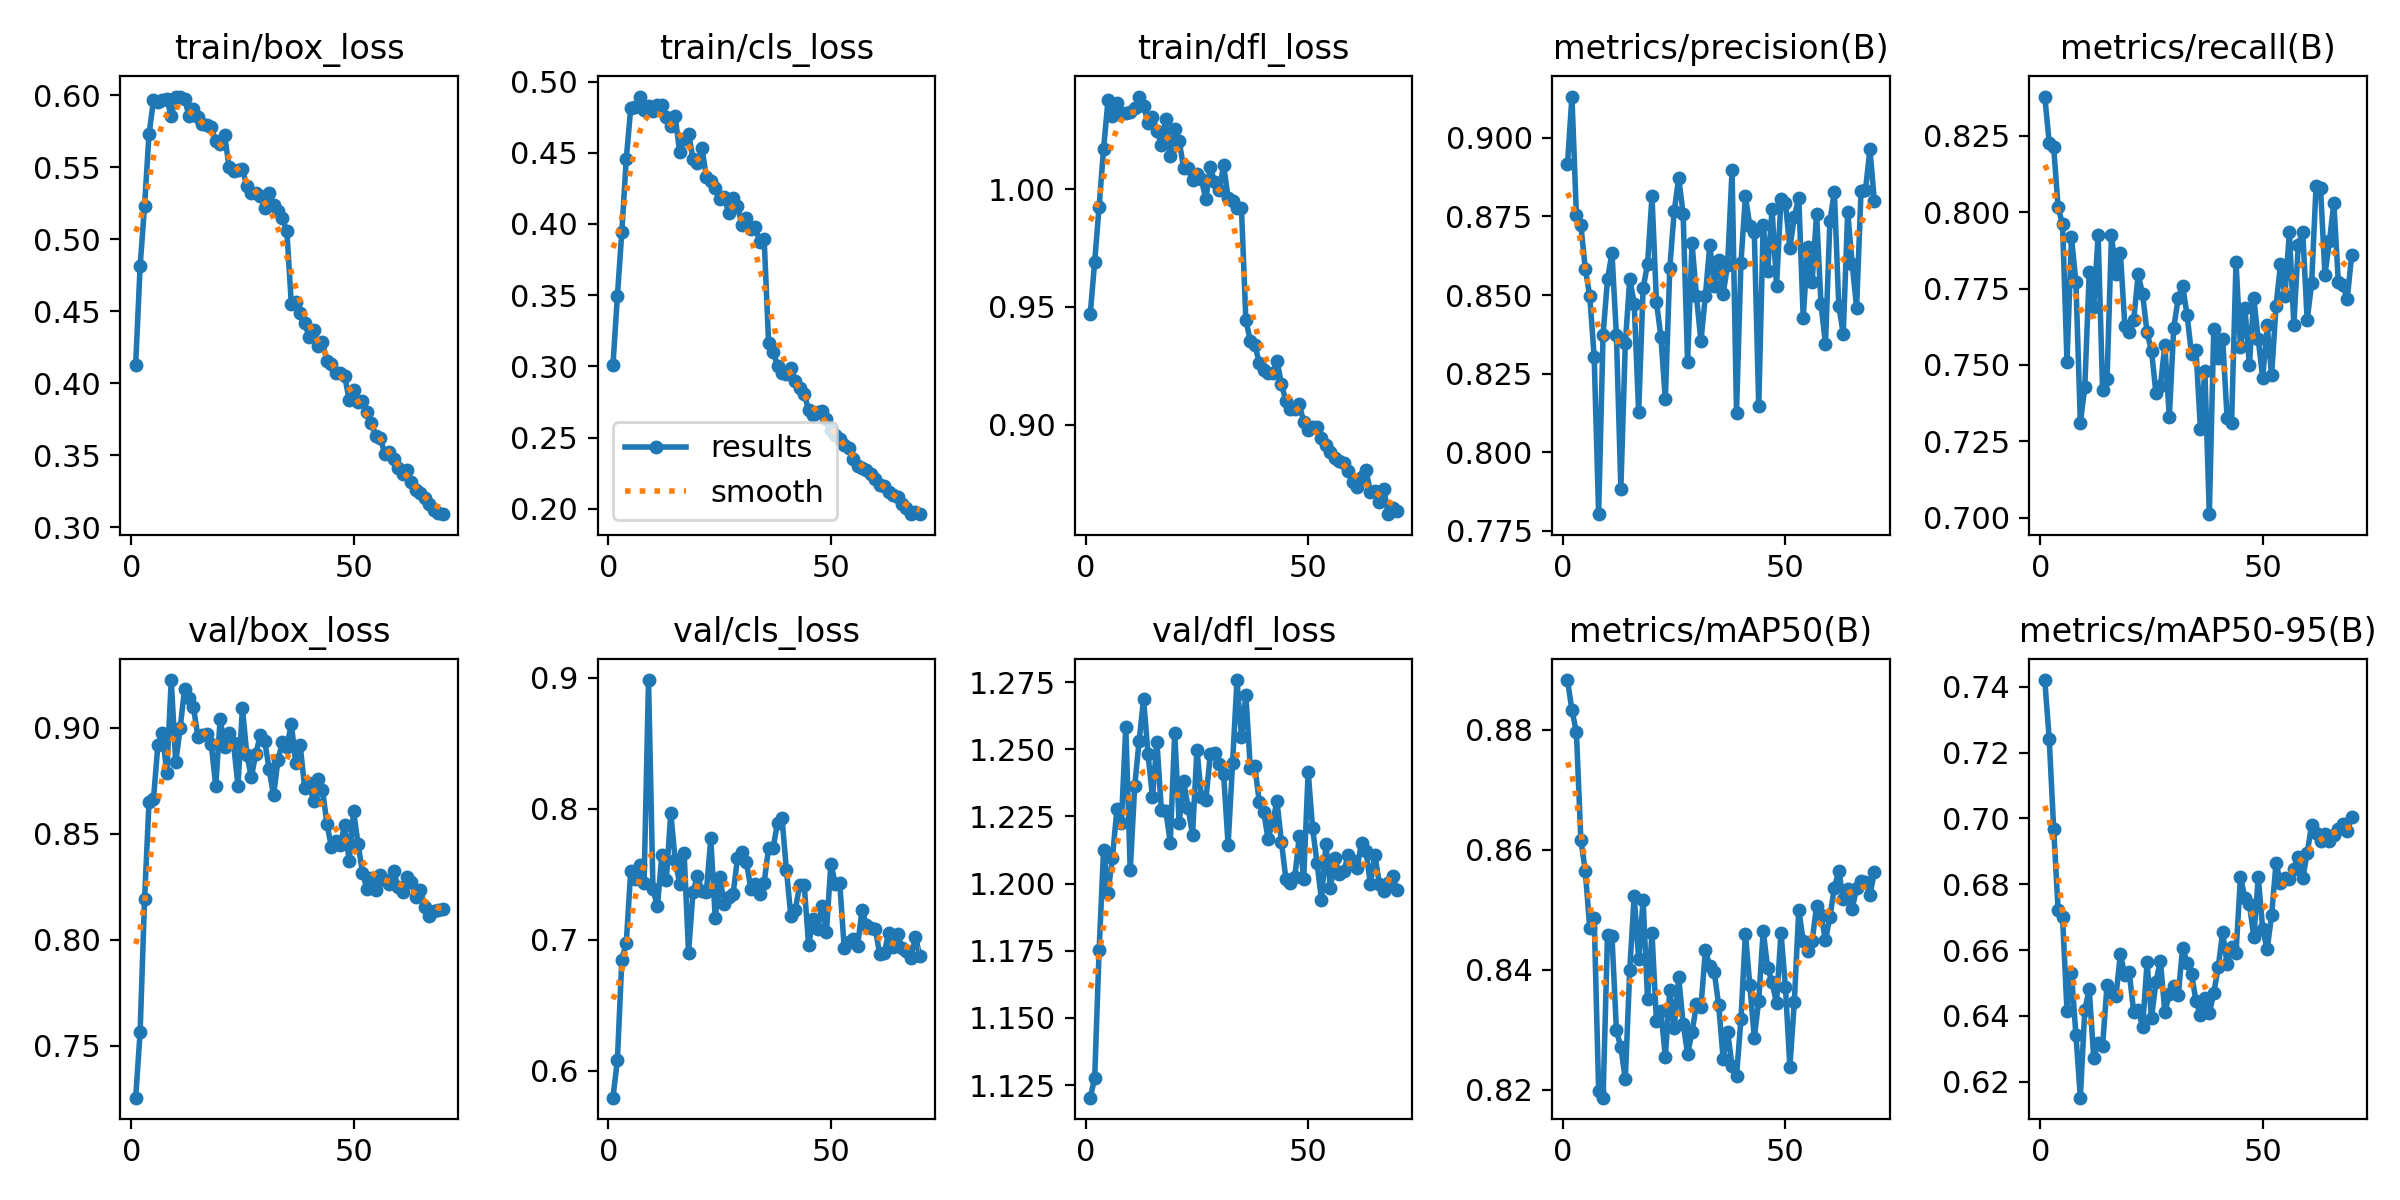

Source data for this figure (header and first rows):
epoch, train/box_loss, train/cls_loss, train/dfl_loss, metrics/precision(B), metrics/recall(B), metrics/mAP50(B), metrics/mAP50-95(B), val/box_loss, val/cls_loss, val/dfl_loss, lr/pg0, lr/pg1, lr/pg2
1, 0.4128, 0.301, 0.9468, 0.8916, 0.8378, 0.8883, 0.742, 0.7255, 0.5793, 1.12, 0.07028, 0.003302, 0.003302
2, 0.4813, 0.3492, 0.969, 0.9131, 0.8228, 0.8833, 0.7242, 0.7563, 0.6079, 1.127, 0.04018, 0.006542, 0.006542
3, 0.5233, 0.3947, 0.9926, 0.8755, 0.8213, 0.8797, 0.6969, 0.8191, 0.6846, 1.175, 0.009996, 0.009687, 0.009687
4, 0.573, 0.4458, 1.017, 0.8723, 0.8015, 0.8617, 0.6723, 0.8651, 0.6976, 1.212, 0.009576, 0.009576, 0.009576
5, 0.5964, 0.4811, 1.038, 0.8583, 0.796, 0.8565, 0.6701, 0.8663, 0.7524, 1.197, 0.009434, 0.009434, 0.009434
6, 0.5956, 0.4823, 1.031, 0.8497, 0.7509, 0.847, 0.6414, 0.8921, 0.7465, 1.21, 0.009293, 0.009293, 0.009293
7, 0.5968, 0.4894, 1.037, 0.8304, 0.7918, 0.8487, 0.6531, 0.8977, 0.7572, 1.228, 0.009151, 0.009151, 0.009151
8, 0.5972, 0.4797, 1.032, 0.7803, 0.7771, 0.8199, 0.6343, 0.8787, 0.7435, 1.222, 0.00901, 0.00901, 0.00901
9, 0.5859, 0.4825, 1.032, 0.8374, 0.7311, 0.8187, 0.6151, 0.9226, 0.8981, 1.258, 0.008869, 0.008869, 0.008869
10, 0.5992, 0.4795, 1.033, 0.855, 0.7427, 0.8458, 0.6418, 0.8838, 0.7384, 1.205, 0.008727, 0.008727, 0.008727
11, 0.5985, 0.4833, 1.034, 0.8634, 0.7803, 0.8456, 0.6482, 0.8998, 0.7255, 1.236, 0.008586, 0.008586, 0.008586
12, 0.5974, 0.4836, 1.039, 0.8372, 0.769, 0.83, 0.6273, 0.9185, 0.7648, 1.253, 0.008444, 0.008444, 0.008444
13, 0.5857, 0.475, 1.035, 0.7885, 0.7924, 0.827, 0.6317, 0.9143, 0.7458, 1.269, 0.008303, 0.008303, 0.008303
14, 0.5902, 0.4689, 1.028, 0.8346, 0.7418, 0.8218, 0.631, 0.9097, 0.7967, 1.248, 0.008161, 0.008161, 0.008161
15, 0.5847, 0.4755, 1.031, 0.8551, 0.7453, 0.84, 0.6493, 0.8959, 0.7605, 1.232, 0.00802, 0.00802, 0.00802
16, 0.5801, 0.4503, 1.025, 0.8473, 0.7924, 0.8524, 0.6472, 0.8968, 0.7426, 1.253, 0.007879, 0.007879, 0.007879
17, 0.5795, 0.4598, 1.019, 0.8128, 0.7798, 0.8417, 0.6459, 0.8972, 0.7664, 1.227, 0.007737, 0.007737, 0.007737
18, 0.5778, 0.4635, 1.03, 0.8521, 0.7867, 0.8517, 0.6588, 0.8923, 0.6901, 1.227, 0.007596, 0.007596, 0.007596
19, 0.568, 0.4457, 1.014, 0.8599, 0.7628, 0.8351, 0.6523, 0.8724, 0.7363, 1.215, 0.007454, 0.007454, 0.007454
20, 0.5661, 0.4426, 1.026, 0.8814, 0.7608, 0.8461, 0.6532, 0.9045, 0.7485, 1.256, 0.007313, 0.007313, 0.007313
21, 0.5723, 0.4535, 1.02, 0.8479, 0.7647, 0.8315, 0.6411, 0.8909, 0.7369, 1.223, 0.007171, 0.007171, 0.007171
22, 0.5503, 0.4331, 1.009, 0.8367, 0.7796, 0.8331, 0.6418, 0.8978, 0.7364, 1.238, 0.00703, 0.00703, 0.00703
23, 0.5474, 0.4304, 1.009, 0.8168, 0.7732, 0.8255, 0.6366, 0.8928, 0.7771, 1.228, 0.006889, 0.006889, 0.006889
24, 0.5484, 0.4255, 1.004, 0.8586, 0.7606, 0.8367, 0.6563, 0.8727, 0.7163, 1.218, 0.006747, 0.006747, 0.006747
25, 0.5489, 0.4178, 1.007, 0.8766, 0.7546, 0.8304, 0.6393, 0.9094, 0.748, 1.25, 0.006606, 0.006606, 0.006606
26, 0.537, 0.4191, 1.004, 0.8872, 0.7407, 0.8388, 0.6504, 0.8874, 0.7274, 1.232, 0.006464, 0.006464, 0.006464
27, 0.5321, 0.4079, 0.9956, 0.8759, 0.7432, 0.831, 0.6567, 0.8768, 0.7325, 1.231, 0.006323, 0.006323, 0.006323
28, 0.5323, 0.418, 1.009, 0.8288, 0.7564, 0.826, 0.6411, 0.8875, 0.7345, 1.248, 0.006181, 0.006181, 0.006181
29, 0.53, 0.4124, 1.003, 0.8664, 0.7329, 0.8296, 0.6467, 0.8967, 0.7619, 1.249, 0.00604, 0.00604, 0.00604
30, 0.5216, 0.3992, 0.9998, 0.8496, 0.7622, 0.8342, 0.6492, 0.894, 0.7669, 1.244, 0.005899, 0.005899, 0.005899
31, 0.532, 0.4041, 1.01, 0.8353, 0.7718, 0.8338, 0.6463, 0.8806, 0.7593, 1.241, 0.005757, 0.005757, 0.005757
32, 0.5238, 0.3967, 0.9964, 0.8496, 0.7759, 0.8432, 0.6607, 0.8681, 0.7388, 1.214, 0.005616, 0.005616, 0.005616
33, 0.5194, 0.3976, 0.9948, 0.866, 0.7663, 0.8406, 0.6561, 0.8848, 0.742, 1.245, 0.005474, 0.005474, 0.005474
34, 0.5147, 0.3873, 0.9919, 0.8527, 0.7535, 0.8396, 0.6528, 0.8934, 0.735, 1.276, 0.005333, 0.005333, 0.005333
35, 0.5055, 0.3892, 0.9919, 0.8611, 0.7549, 0.8341, 0.6444, 0.8912, 0.7435, 1.255, 0.005191, 0.005191, 0.005191
36, 0.4548, 0.3162, 0.9443, 0.8504, 0.729, 0.8251, 0.6402, 0.902, 0.7701, 1.27, 0.00505, 0.00505, 0.00505
37, 0.4567, 0.3102, 0.9356, 0.8597, 0.7481, 0.8297, 0.6454, 0.8834, 0.7696, 1.243, 0.004909, 0.004909, 0.004909
38, 0.4489, 0.3003, 0.9339, 0.8896, 0.7012, 0.824, 0.6407, 0.8917, 0.7891, 1.244, 0.004767, 0.004767, 0.004767
39, 0.442, 0.2957, 0.9263, 0.8126, 0.7619, 0.8222, 0.647, 0.8717, 0.793, 1.23, 0.004626, 0.004626, 0.004626
40, 0.4322, 0.2944, 0.9233, 0.8602, 0.7521, 0.8317, 0.6548, 0.8739, 0.7533, 1.227, 0.004484, 0.004484, 0.004484
41, 0.4371, 0.2989, 0.9221, 0.8813, 0.7585, 0.8461, 0.6655, 0.8654, 0.7178, 1.216, 0.004343, 0.004343, 0.004343
42, 0.4257, 0.29, 0.922, 0.872, 0.7325, 0.8374, 0.6556, 0.876, 0.7226, 1.223, 0.004201, 0.004201, 0.004201
43, 0.4284, 0.2852, 0.927, 0.8699, 0.7309, 0.8287, 0.6608, 0.8709, 0.7419, 1.231, 0.00406, 0.00406, 0.00406
44, 0.4157, 0.281, 0.9172, 0.8147, 0.7836, 0.8349, 0.6592, 0.8548, 0.742, 1.215, 0.003919, 0.003919, 0.003919
45, 0.4135, 0.2692, 0.91, 0.8723, 0.7558, 0.8465, 0.6822, 0.8439, 0.6956, 1.202, 0.003777, 0.003777, 0.003777
46, 0.4071, 0.2661, 0.9066, 0.8576, 0.7687, 0.8403, 0.676, 0.8468, 0.7158, 1.2, 0.003636, 0.003636, 0.003636
47, 0.4071, 0.2679, 0.9068, 0.8773, 0.7498, 0.8379, 0.6741, 0.845, 0.7084, 1.202, 0.003494, 0.003494, 0.003494
48, 0.4051, 0.2688, 0.9086, 0.8529, 0.7717, 0.8345, 0.664, 0.8542, 0.7259, 1.218, 0.003353, 0.003353, 0.003353
49, 0.3883, 0.2633, 0.9011, 0.8804, 0.7583, 0.8462, 0.6821, 0.8373, 0.7058, 1.202, 0.003211, 0.003211, 0.003211
50, 0.3953, 0.2555, 0.8976, 0.8791, 0.7457, 0.8372, 0.6664, 0.8606, 0.7578, 1.242, 0.00307, 0.00307, 0.00307
51, 0.3869, 0.2517, 0.899, 0.8649, 0.763, 0.8238, 0.6602, 0.8452, 0.7425, 1.221, 0.002929, 0.002929, 0.002929
52, 0.3879, 0.2491, 0.8989, 0.8749, 0.7466, 0.8347, 0.6705, 0.8317, 0.7429, 1.208, 0.002787, 0.002787, 0.002787
53, 0.3802, 0.2446, 0.8945, 0.881, 0.7692, 0.85, 0.6865, 0.8239, 0.6934, 1.194, 0.002646, 0.002646, 0.002646
54, 0.3721, 0.2431, 0.8915, 0.8426, 0.7829, 0.8448, 0.6804, 0.8293, 0.6978, 1.215, 0.002504, 0.002504, 0.002504
55, 0.363, 0.2353, 0.8882, 0.8654, 0.7726, 0.8431, 0.682, 0.8233, 0.7006, 1.198, 0.002363, 0.002363, 0.002363
56, 0.3622, 0.2302, 0.8858, 0.854, 0.7935, 0.8447, 0.6817, 0.8307, 0.6952, 1.209, 0.002221, 0.002221, 0.002221
57, 0.3509, 0.2289, 0.8847, 0.8756, 0.7632, 0.8507, 0.6847, 0.8283, 0.7224, 1.203, 0.00208, 0.00208, 0.00208
58, 0.3525, 0.2273, 0.8839, 0.8471, 0.7893, 0.8491, 0.6884, 0.8264, 0.7114, 1.205, 0.001939, 0.001939, 0.001939
59, 0.3471, 0.2243, 0.8802, 0.8343, 0.7936, 0.8449, 0.6818, 0.8326, 0.7089, 1.211, 0.001797, 0.001797, 0.001797
60, 0.3409, 0.2209, 0.8754, 0.8735, 0.7646, 0.8488, 0.6895, 0.8248, 0.7077, 1.208, 0.001656, 0.001656, 0.001656
... 10 more rows
